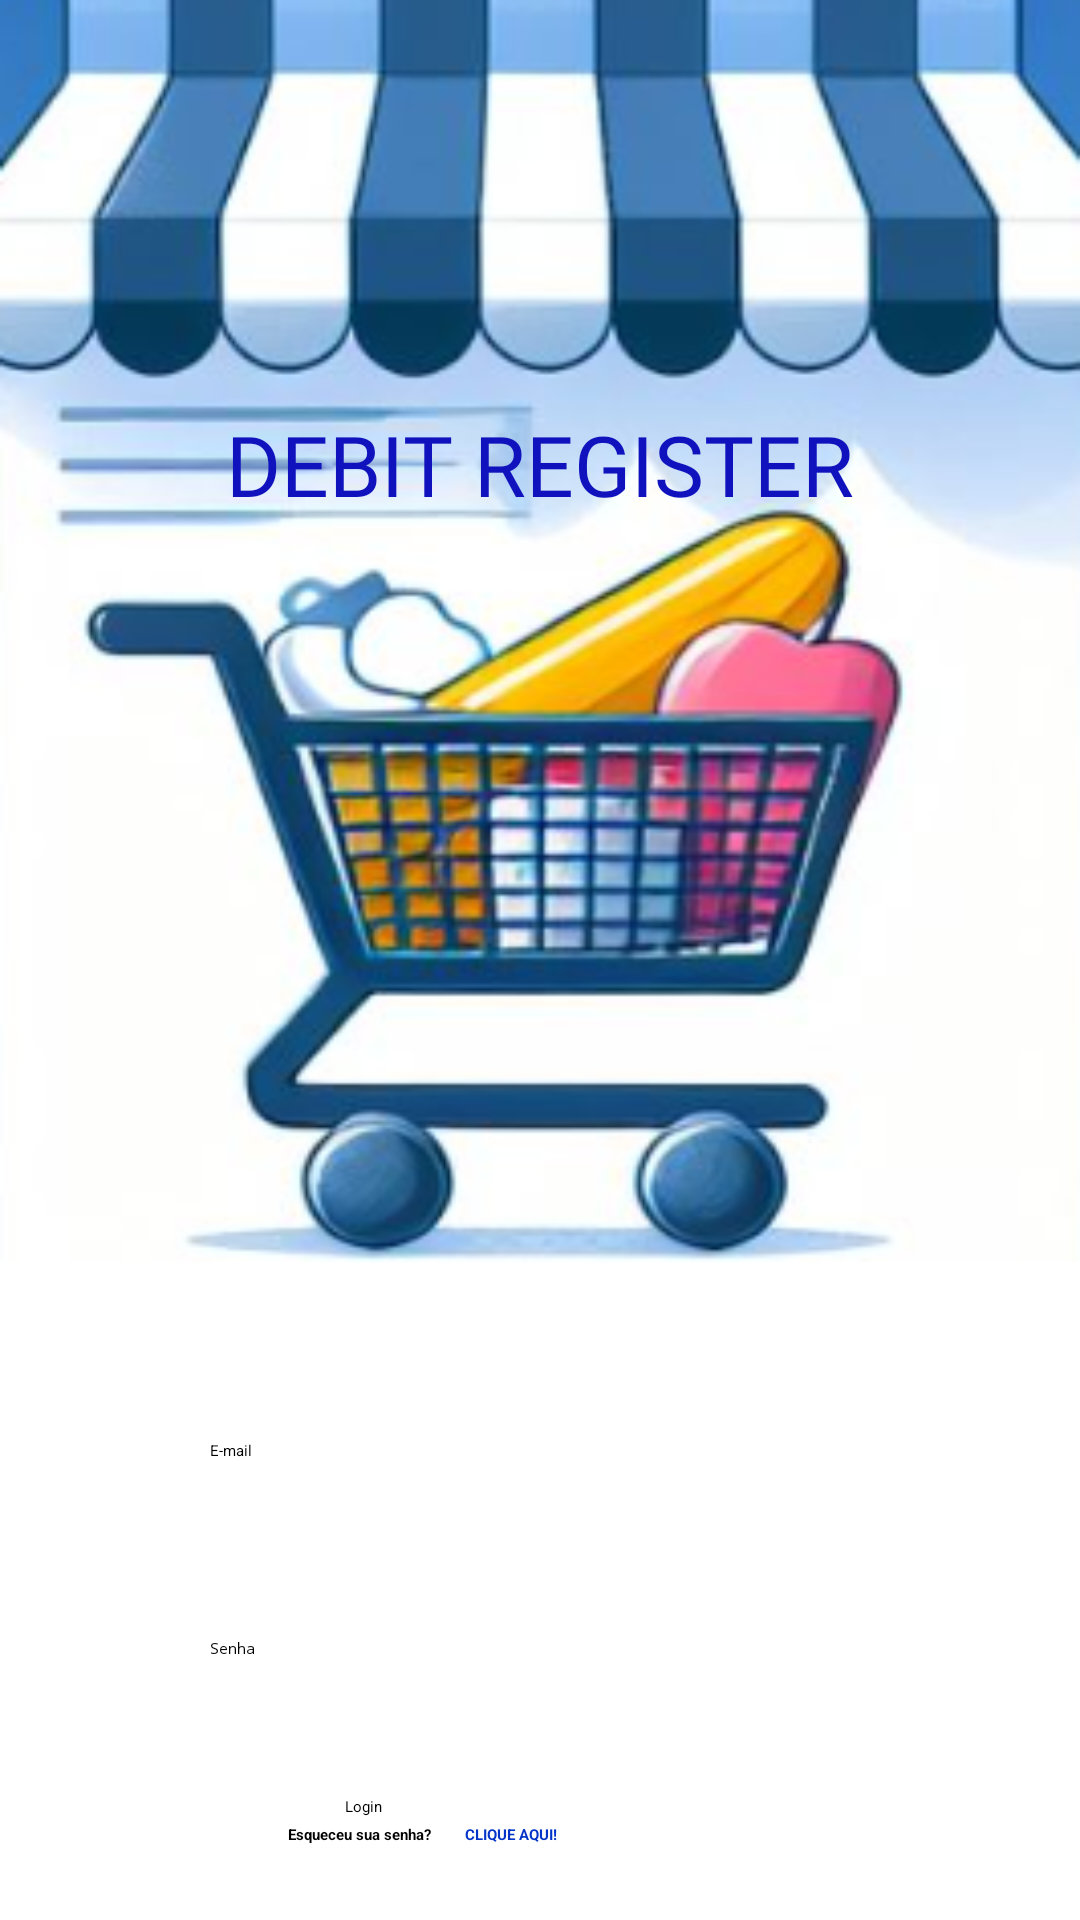

The Android layout XML behind this screen, and the referenced resources:
<!-- AndroidManifest.xml: application theme Theme.Retrofit -->
<!-- res/layout/activity_login_adm.xml -->
<?xml version="1.0" encoding="utf-8"?>
<androidx.constraintlayout.widget.ConstraintLayout xmlns:android="http://schemas.android.com/apk/res/android"
    xmlns:app="http://schemas.android.com/apk/res-auto"
    xmlns:tools="http://schemas.android.com/tools"
    android:id="@+id/main"
    android:layout_width="match_parent"
    android:layout_height="match_parent"
    android:background="@drawable/tela"
    tools:context=".views.LoginAdm">


    <EditText
        android:id="@+id/txtGetEmailAdm"
        android:layout_width="220dp"
        android:layout_height="50dp"
        android:layout_marginTop="272dp"
        android:ems="10"
        android:hint="E-mail"
        android:inputType="text"
        android:textColor="#FF000000"
        app:layout_constraintEnd_toEndOf="parent"
        app:layout_constraintHorizontal_bias="0.5"
        app:layout_constraintStart_toStartOf="parent"
        app:layout_constraintTop_toBottomOf="@+id/textView" />

    <EditText
        android:id="@+id/txtGetSenhaAdm"
        android:layout_width="220dp"
        android:layout_height="50dp"
        android:layout_marginTop="16dp"
        android:ems="10"
        android:hint="Senha"
        android:inputType="textPassword"
        android:textColor="#FF000000"
        app:layout_constraintEnd_toEndOf="parent"
        app:layout_constraintHorizontal_bias="0.5"
        app:layout_constraintStart_toStartOf="parent"
        app:layout_constraintTop_toBottomOf="@+id/txtGetEmailAdm" />

    <Button
        android:id="@+id/btnLogarUsuario"
        android:layout_width="130dp"
        android:layout_height="60dp"
        android:text="Login"
        app:layout_constraintBottom_toBottomOf="parent"
        app:layout_constraintEnd_toEndOf="parent"
        app:layout_constraintHorizontal_bias="0.5"
        app:layout_constraintStart_toStartOf="parent"
        app:layout_constraintTop_toBottomOf="@+id/txtViewNovaSenha"
        app:layout_constraintVertical_bias="0.476" />

    <TextView
        android:id="@+id/txtViewNovaSenha"
        android:layout_width="wrap_content"
        android:layout_height="wrap_content"
        android:layout_marginStart="96dp"
        android:layout_marginTop="12dp"
        android:fontFamily="sans-serif"
        android:text="Esqueceu sua senha?"
        android:textStyle="bold"
        android:typeface="serif"
        app:layout_constraintStart_toStartOf="parent"
        app:layout_constraintTop_toBottomOf="@+id/txtGetSenhaAdm" />

    <TextView
        android:id="@+id/txtLinkNovaSenha"
        android:layout_width="103dp"
        android:layout_height="27dp"
        android:layout_marginTop="12dp"
        android:clickable="true"
        android:focusable="true"
        android:fontFamily="sans-serif"
        android:minHeight="48dp"
        android:onClick="onClickTextView"
        android:text="CLIQUE AQUI!"
        android:textColor="#0334C8"
        android:textStyle="bold"
        app:layout_constraintEnd_toEndOf="parent"
        app:layout_constraintHorizontal_bias="0.1"
        app:layout_constraintStart_toEndOf="@+id/txtViewNovaSenha"
        app:layout_constraintTop_toBottomOf="@+id/txtGetSenhaAdm" />

    <TextView
        android:id="@+id/textView"
        android:layout_width="210dp"
        android:layout_height="72dp"
        android:layout_marginTop="136dp"
        android:fontFamily="@font/ultra"
        android:text="DEBIT REGISTER"
        android:textAlignment="center"
        android:textColor="#0F12BD"
        android:textSize="28sp"
        android:typeface="sans"
        app:layout_constraintEnd_toEndOf="parent"
        app:layout_constraintHorizontal_bias="0.497"
        app:layout_constraintStart_toStartOf="parent"
        app:layout_constraintTop_toTopOf="parent" />

</androidx.constraintlayout.widget.ConstraintLayout>
<!-- resources referenced by this layout -->
<resources>
  <!-- drawable tela: png bitmap (drawable, 126612 bytes) -->
</resources>
